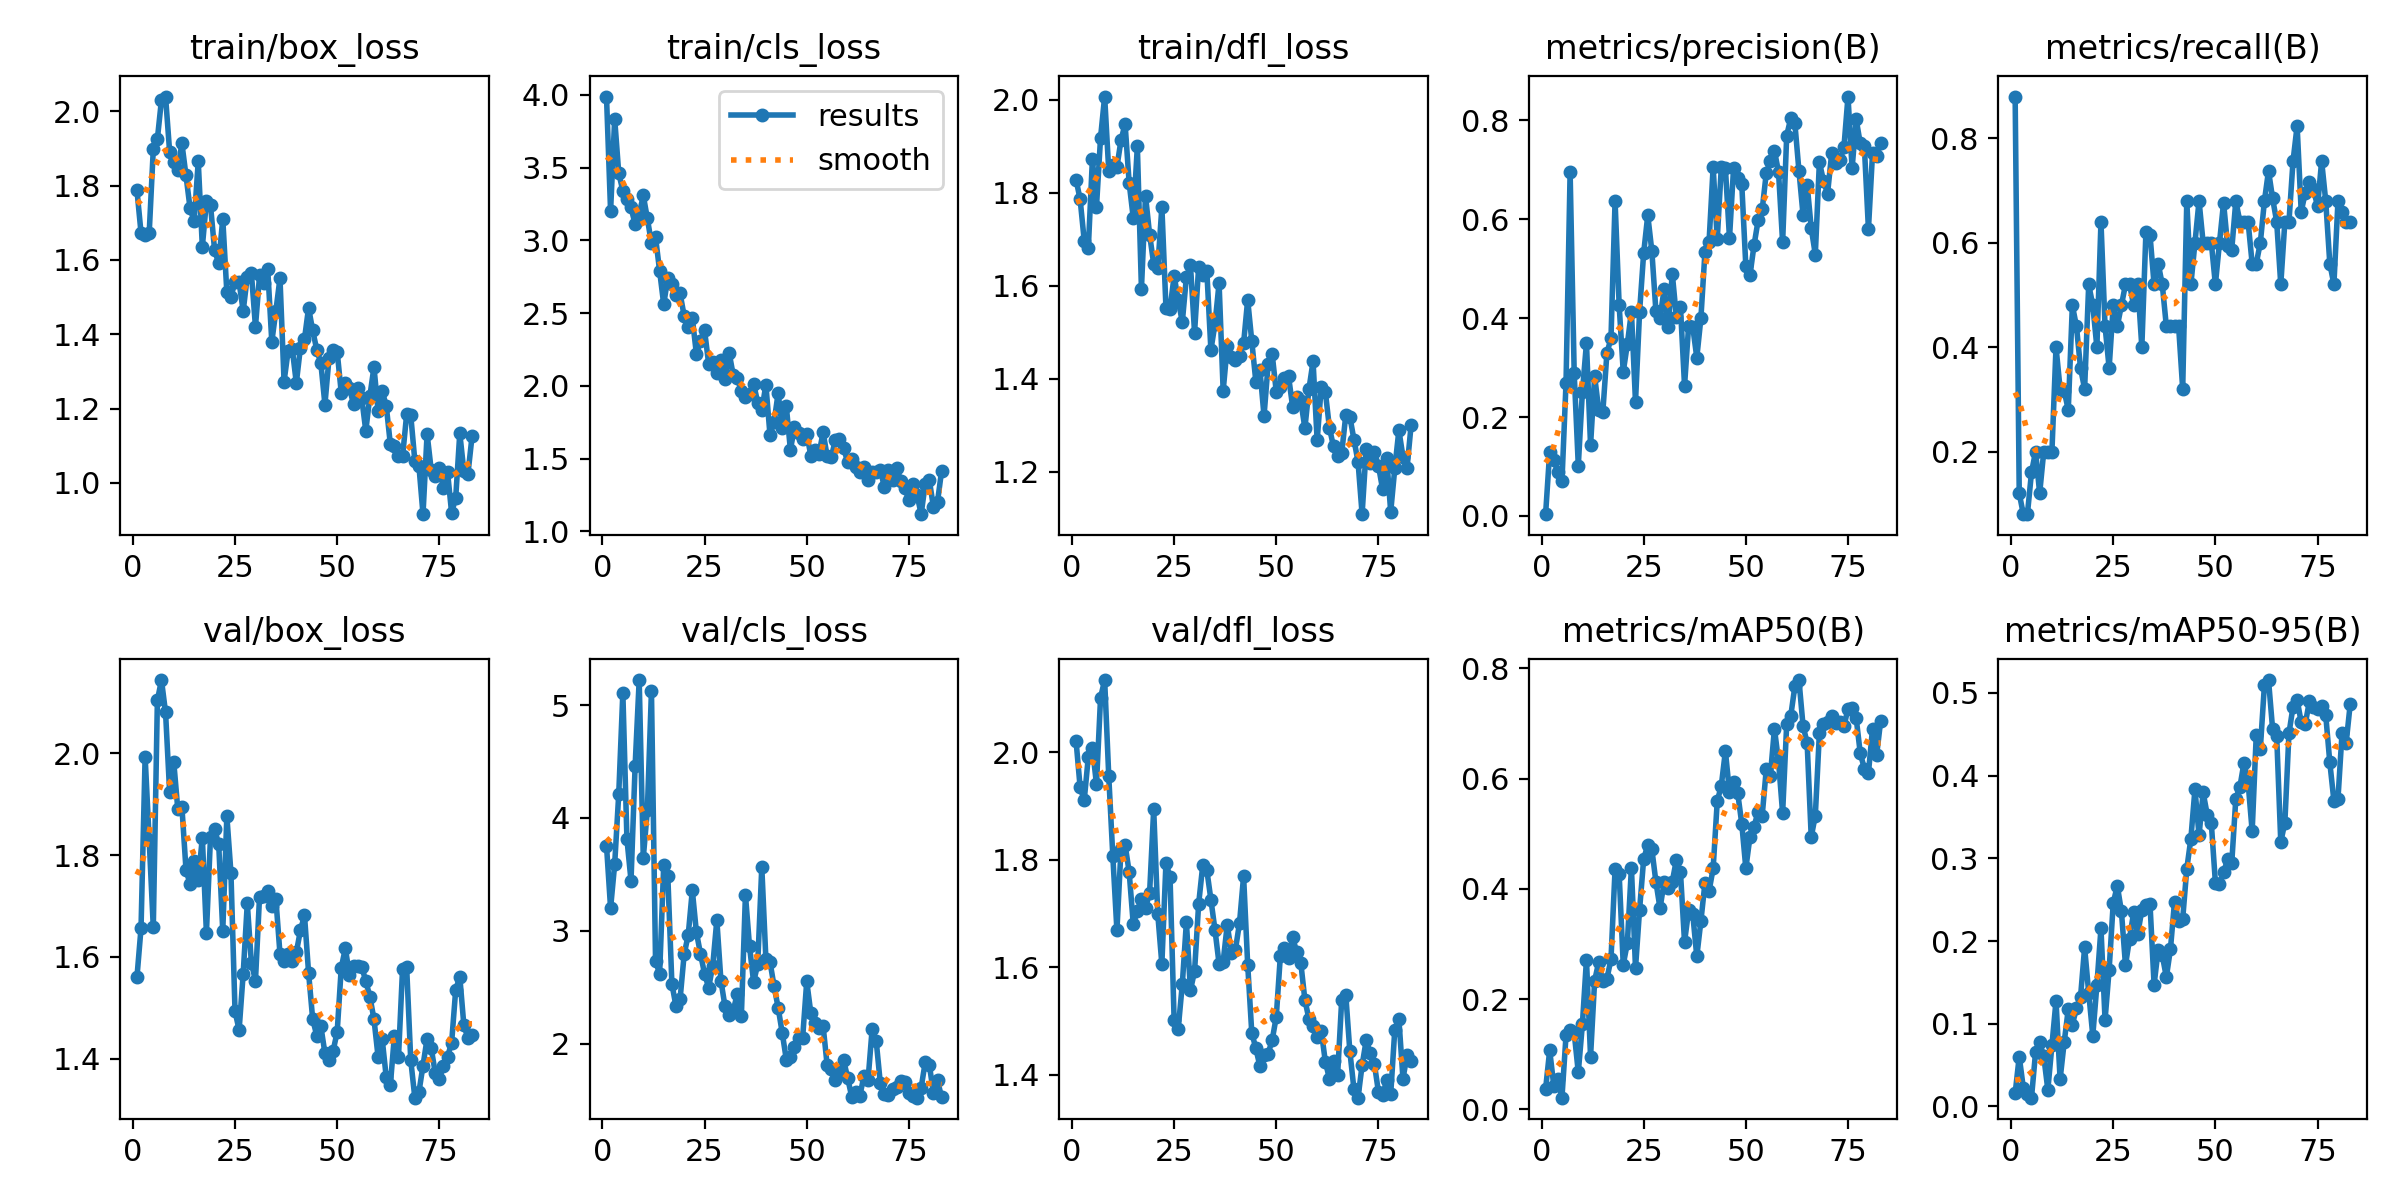

The file beside this chart, header and first rows:
epoch, time, train/box_loss, train/cls_loss, train/dfl_loss, metrics/precision(B), metrics/recall(B), metrics/mAP50(B), metrics/mAP50-95(B), val/box_loss, val/cls_loss, val/dfl_loss, lr/pg0, lr/pg1, lr/pg2
1, 46.75, 1.788, 3.989, 1.828, 0.00367, 0.88, 0.03727, 0.01585, 1.56, 3.755, 2.021, 0.0006583, 0.0006583, 0.0006583
2, 93.1, 1.673, 3.201, 1.785, 0.1298, 0.12, 0.1072, 0.0604, 1.657, 3.2, 1.934, 0.001312, 0.001312, 0.001312
3, 140.4, 1.668, 3.836, 1.697, 0.1127, 0.08, 0.04348, 0.02245, 1.994, 3.589, 1.911, 0.001952, 0.001952, 0.001952
4, 187.4, 1.673, 3.46, 1.68, 0.0891, 0.08, 0.05509, 0.01505, 1.829, 4.215, 1.991, 0.001941, 0.001941, 0.001941
5, 239.4, 1.898, 3.342, 1.872, 0.06974, 0.16, 0.02141, 0.01066, 1.658, 5.109, 2.009, 0.001921, 0.001921, 0.001921
6, 289.7, 1.925, 3.288, 1.77, 0.2692, 0.2, 0.1345, 0.06581, 2.104, 3.812, 1.94, 0.001901, 0.001901, 0.001901
7, 354.4, 2.031, 3.226, 1.918, 0.6952, 0.12, 0.1445, 0.07771, 2.144, 3.444, 2.101, 0.001881, 0.001881, 0.001881
8, 410.5, 2.04, 3.111, 2.006, 0.2882, 0.2, 0.139, 0.06069, 2.081, 4.457, 2.134, 0.001861, 0.001861, 0.001861
9, 466.7, 1.891, 3.179, 1.847, 0.102, 0.2, 0.06742, 0.02023, 1.924, 5.221, 1.956, 0.001842, 0.001842, 0.001842
10, 521.1, 1.865, 3.309, 1.859, 0.2505, 0.2, 0.1543, 0.07402, 1.984, 3.646, 1.807, 0.001822, 0.001822, 0.001822
11, 576.2, 1.843, 3.151, 1.855, 0.3494, 0.4, 0.2719, 0.1277, 1.89, 4.068, 1.669, 0.001802, 0.001802, 0.001802
12, 630.4, 1.913, 2.979, 1.913, 0.1429, 0.32, 0.09601, 0.03296, 1.895, 5.125, 1.819, 0.001782, 0.001782, 0.001782
13, 685.6, 1.827, 3.021, 1.948, 0.283, 0.3159, 0.2336, 0.07759, 1.772, 2.733, 1.828, 0.001762, 0.001762, 0.001762
14, 741.1, 1.739, 2.79, 1.82, 0.214, 0.28, 0.2675, 0.1178, 1.743, 2.619, 1.777, 0.001743, 0.001743, 0.001743
15, 797.1, 1.704, 2.56, 1.746, 0.2096, 0.48, 0.2334, 0.09912, 1.788, 3.581, 1.68, 0.001723, 0.001723, 0.001723
16, 852.4, 1.865, 2.742, 1.899, 0.3287, 0.44, 0.2371, 0.1186, 1.751, 3.489, 1.705, 0.001703, 0.001703, 0.001703
17, 906.7, 1.635, 2.699, 1.593, 0.3596, 0.36, 0.2724, 0.1323, 1.834, 2.531, 1.727, 0.001683, 0.001683, 0.001683
18, 953.1, 1.757, 2.625, 1.793, 0.6366, 0.32, 0.436, 0.1923, 1.647, 2.331, 1.71, 0.001663, 0.001663, 0.001663
19, 1010, 1.747, 2.636, 1.71, 0.4261, 0.52, 0.427, 0.1374, 1.836, 2.391, 1.738, 0.001644, 0.001644, 0.001644
20, 1080, 1.626, 2.482, 1.647, 0.2915, 0.48, 0.2627, 0.08573, 1.851, 2.79, 1.894, 0.001624, 0.001624, 0.001624
21, 1151, 1.591, 2.401, 1.639, 0.3471, 0.4, 0.3017, 0.1467, 1.822, 2.963, 1.699, 0.001604, 0.001604, 0.001604
22, 1208, 1.711, 2.466, 1.769, 0.4131, 0.64, 0.4388, 0.2154, 1.651, 3.358, 1.606, 0.001584, 0.001584, 0.001584
23, 1263, 1.513, 2.219, 1.553, 0.2306, 0.44, 0.2562, 0.1046, 1.877, 2.986, 1.794, 0.001564, 0.001564, 0.001564
24, 1323, 1.501, 2.309, 1.551, 0.413, 0.36, 0.3625, 0.1655, 1.765, 2.796, 1.768, 0.001545, 0.001545, 0.001545
25, 1405, 1.54, 2.381, 1.621, 0.532, 0.48, 0.4545, 0.246, 1.493, 2.618, 1.501, 0.001525, 0.001525, 0.001525
26, 1460, 1.539, 2.151, 1.569, 0.608, 0.44, 0.4794, 0.2669, 1.456, 2.496, 1.486, 0.001505, 0.001505, 0.001505
27, 1512, 1.463, 2.165, 1.522, 0.5355, 0.48, 0.472, 0.236, 1.567, 2.692, 1.569, 0.001485, 0.001485, 0.001485
28, 1586, 1.555, 2.085, 1.618, 0.4135, 0.52, 0.4126, 0.1709, 1.705, 3.094, 1.684, 0.001465, 0.001465, 0.001465
29, 1637, 1.566, 2.176, 1.643, 0.4002, 0.52, 0.3649, 0.203, 1.589, 2.558, 1.558, 0.001446, 0.001446, 0.001446
30, 1700, 1.42, 2.05, 1.499, 0.4588, 0.48, 0.4118, 0.2348, 1.553, 2.33, 1.593, 0.001426, 0.001426, 0.001426
31, 1758, 1.558, 2.229, 1.64, 0.3822, 0.52, 0.4008, 0.2088, 1.719, 2.252, 1.718, 0.001406, 0.001406, 0.001406
32, 1809, 1.537, 2.075, 1.622, 0.49, 0.4, 0.4132, 0.2374, 1.719, 2.29, 1.789, 0.001386, 0.001386, 0.001386
33, 1869, 1.576, 2.053, 1.632, 0.4025, 0.6199, 0.4526, 0.2437, 1.73, 2.442, 1.781, 0.001366, 0.001366, 0.001366
34, 1928, 1.38, 1.964, 1.462, 0.4225, 0.6149, 0.4309, 0.2448, 1.7, 2.242, 1.726, 0.001347, 0.001347, 0.001347
35, 1980, 1.463, 1.921, 1.518, 0.2635, 0.52, 0.3035, 0.1472, 1.714, 3.319, 1.669, 0.001327, 0.001327, 0.001327
36, 2033, 1.551, 1.945, 1.605, 0.3842, 0.56, 0.3613, 0.1894, 1.606, 2.861, 1.607, 0.001307, 0.001307, 0.001307
37, 2085, 1.273, 2.014, 1.374, 0.383, 0.52, 0.3552, 0.1829, 1.593, 2.546, 1.611, 0.001287, 0.001287, 0.001287
38, 2158, 1.356, 1.885, 1.47, 0.3202, 0.44, 0.2776, 0.1565, 1.606, 2.703, 1.679, 0.001267, 0.001267, 0.001267
39, 2209, 1.361, 1.831, 1.448, 0.3996, 0.44, 0.3417, 0.1901, 1.592, 3.565, 1.627, 0.001248, 0.001248, 0.001248
40, 2259, 1.269, 2.008, 1.44, 0.5346, 0.44, 0.4112, 0.2476, 1.609, 2.751, 1.633, 0.001228, 0.001228, 0.001228
41, 2310, 1.364, 1.665, 1.448, 0.5544, 0.44, 0.396, 0.2241, 1.652, 2.726, 1.682, 0.001208, 0.001208, 0.001208
42, 2361, 1.388, 1.749, 1.476, 0.7058, 0.32, 0.4371, 0.2268, 1.682, 2.511, 1.769, 0.001188, 0.001188, 0.001188
43, 2411, 1.471, 1.95, 1.57, 0.5597, 0.68, 0.5587, 0.2873, 1.569, 2.319, 1.605, 0.001168, 0.001168, 0.001168
44, 2462, 1.41, 1.713, 1.481, 0.7053, 0.52, 0.5876, 0.3238, 1.478, 2.096, 1.478, 0.001149, 0.001149, 0.001149
45, 2511, 1.359, 1.86, 1.393, 0.7028, 0.6, 0.65, 0.3836, 1.445, 1.859, 1.449, 0.001129, 0.001129, 0.001129
46, 2562, 1.322, 1.56, 1.419, 0.5619, 0.68, 0.5751, 0.3277, 1.464, 1.881, 1.416, 0.001109, 0.001109, 0.001109
47, 2619, 1.211, 1.714, 1.32, 0.7039, 0.6, 0.5946, 0.3796, 1.411, 1.969, 1.437, 0.001089, 0.001089, 0.001089
48, 2669, 1.336, 1.673, 1.431, 0.6837, 0.6, 0.5745, 0.3529, 1.397, 2.051, 1.439, 0.001069, 0.001069, 0.001069
49, 2724, 1.359, 1.634, 1.452, 0.6712, 0.6, 0.5185, 0.3426, 1.415, 2.053, 1.465, 0.00105, 0.00105, 0.00105
50, 2780, 1.353, 1.669, 1.372, 0.5047, 0.52, 0.4373, 0.2708, 1.453, 2.551, 1.508, 0.00103, 0.00103, 0.00103
51, 2835, 1.242, 1.521, 1.382, 0.4863, 0.6, 0.494, 0.2684, 1.579, 2.271, 1.622, 0.00101, 0.00101, 0.00101
52, 2886, 1.27, 1.559, 1.402, 0.5471, 0.6766, 0.5129, 0.2833, 1.617, 2.179, 1.636, 0.0009902, 0.0009902, 0.0009902
53, 2931, 1.256, 1.531, 1.405, 0.5975, 0.5939, 0.5401, 0.2988, 1.565, 2.137, 1.617, 0.0009704, 0.0009704, 0.0009704
54, 2975, 1.212, 1.682, 1.34, 0.6197, 0.5869, 0.533, 0.2942, 1.583, 2.159, 1.656, 0.0009506, 0.0009506, 0.0009506
55, 3020, 1.255, 1.514, 1.361, 0.693, 0.68, 0.6169, 0.3721, 1.582, 1.807, 1.628, 0.0009308, 0.0009308, 0.0009308
56, 3065, 1.228, 1.511, 1.352, 0.7181, 0.64, 0.6051, 0.3864, 1.58, 1.775, 1.608, 0.000911, 0.000911, 0.000911
57, 3111, 1.14, 1.626, 1.294, 0.7386, 0.64, 0.6906, 0.4158, 1.552, 1.676, 1.539, 0.0008912, 0.0008912, 0.0008912
58, 3156, 1.234, 1.634, 1.378, 0.6953, 0.64, 0.6312, 0.3919, 1.522, 1.746, 1.504, 0.0008714, 0.0008714, 0.0008714
59, 3200, 1.312, 1.575, 1.437, 0.5531, 0.56, 0.5375, 0.3328, 1.478, 1.858, 1.491, 0.0008516, 0.0008516, 0.0008516
60, 3245, 1.195, 1.476, 1.267, 0.7691, 0.56, 0.6993, 0.4492, 1.404, 1.698, 1.471, 0.0008318, 0.0008318, 0.0008318
... 23 more rows
